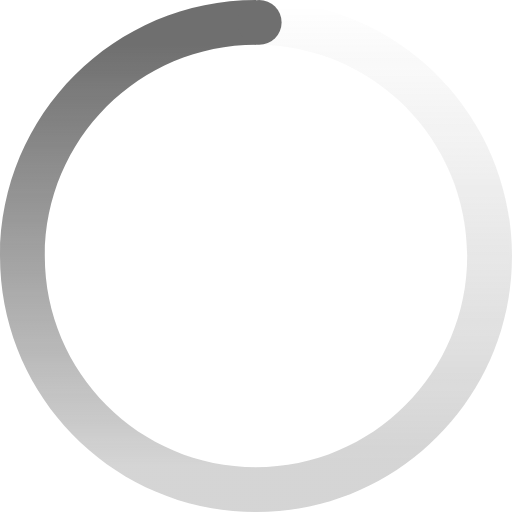
t = 0.00 s
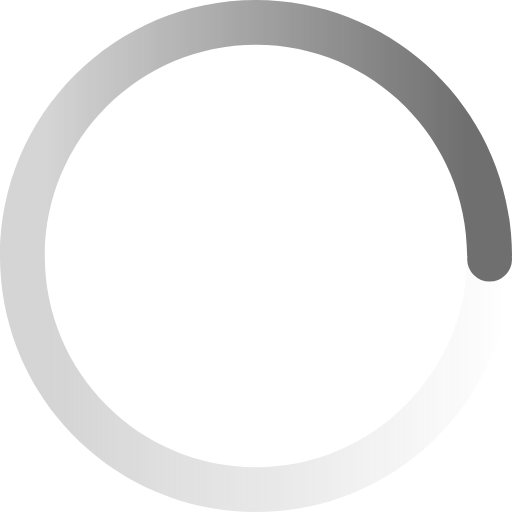
t = 0.25 s
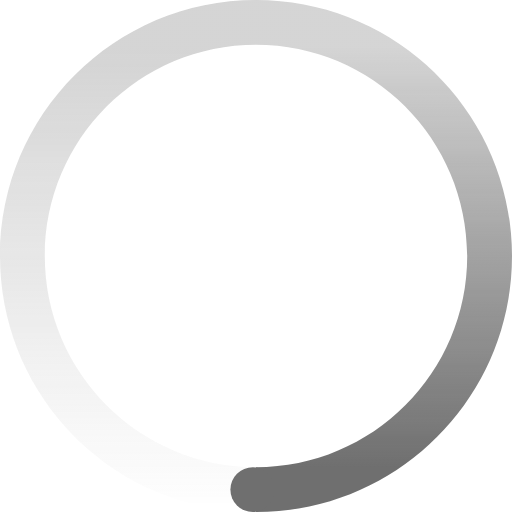
t = 0.50 s
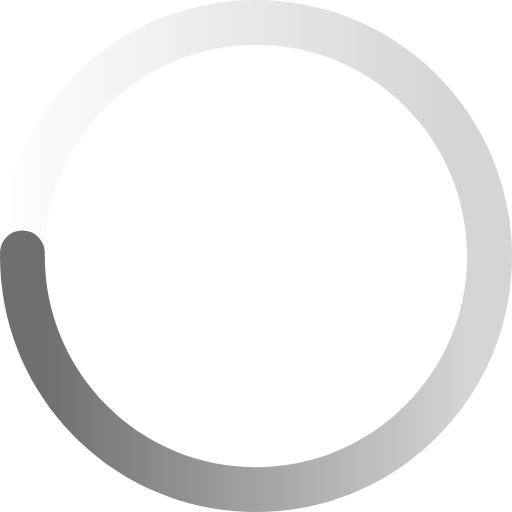
t = 0.75 s

The animated SVG that drew these frames (rendered in a browser with its animation timeline set to each time). Animation: 1 SMIL element (animateTransform=1); one cycle of 1.00 s, repeats indefinitely.

<?xml version='1.0' encoding='UTF-8'?><svg width='80px' height='80px' viewBox='0 0 80 80' version='1.1' xmlns='http://www.w3.org/2000/svg' xmlns:xlink='http://www.w3.org/1999/xlink'><title>loading</title><defs><linearGradient x1='94.0869141%' y1='0%' x2='94.0869141%' y2='90.559082%' id='linearGradient-1'><stop stop-color='#606060' stop-opacity='0' offset='0%'></stop><stop stop-color='#606060' stop-opacity='0.3' offset='100%'></stop></linearGradient><linearGradient x1='100%' y1='8.67370605%' x2='100%' y2='90.6286621%' id='linearGradient-2'><stop stop-color='#606060' offset='0%'></stop><stop stop-color='#606060' stop-opacity='0.3' offset='100%'></stop></linearGradient></defs><g stroke='none' stroke-width='1' fill='none' fill-rule='evenodd' opacity='0.9'><g><path d='M40,0 C62.09139,0 80,17.90861 80,40 C80,62.09139 62.09139,80 40,80 L40,73 C58.2253967,73 73,58.2253967 73,40 C73,21.7746033 58.2253967,7 40,7 L40,0 Z' fill='url(#linearGradient-1)'></path><path d='M40,0 L40,7 C21.7746033,7 7,21.7746033 7,40 C7,58.2253967 21.7746033,73 40,73 L40,80 C17.90861,80 0,62.09139 0,40 C0,17.90861 17.90861,0 40,0 Z' fill='url(#linearGradient-2)'></path><circle id='Oval' fill='#606060' cx='40.5' cy='3.5' r='3.5'></circle></g><animateTransform attributeName='transform' begin='0s' dur='1s' type='rotate' values='0 40 40;360 40 40' repeatCount='indefinite'/></g></svg>
